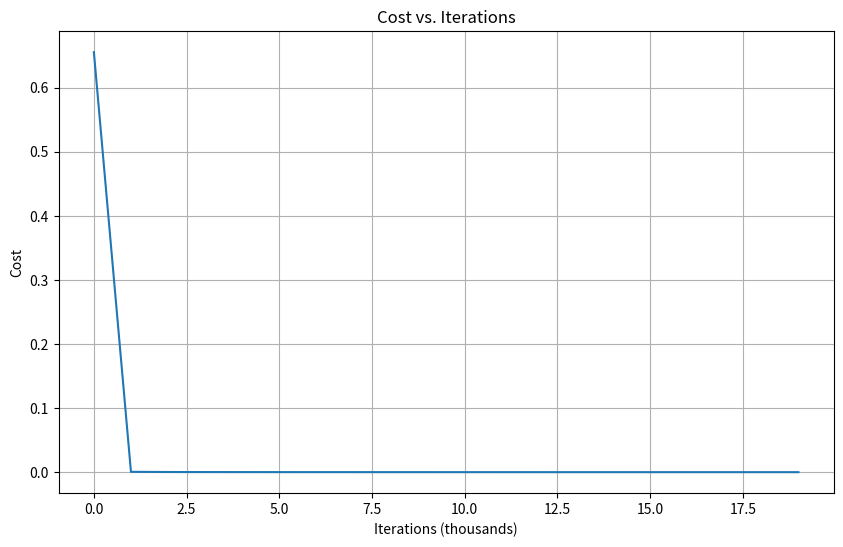

Write Python code to recreate this figure.
#!/usr/bin/env python3
"""
XOR Direct Implementation - A simple neural network for XOR without using our library
"""

import numpy as np
import matplotlib.pyplot as plt

def sigmoid(x):
    """Sigmoid activation function"""
    return 1 / (1 + np.exp(-x))

def sigmoid_derivative(x):
    """Derivative of sigmoid activation function"""
    s = sigmoid(x)
    return s * (1 - s)

def initialize_parameters(n_x, n_h, n_y):
    """
    Initialize parameters for a 2-layer neural network
    
    Args:
        n_x: Size of the input layer
        n_h: Size of the hidden layer
        n_y: Size of the output layer
        
    Returns:
        Dictionary containing the initialized parameters
    """
    np.random.seed(2)  # Changed seed
    
    # Using He initialization for better convergence
    W1 = np.random.randn(n_h, n_x) * np.sqrt(2/n_x)
    b1 = np.zeros((n_h, 1))
    W2 = np.random.randn(n_y, n_h) * np.sqrt(2/n_h)
    b2 = np.zeros((n_y, 1))
    
    parameters = {
        "W1": W1,
        "b1": b1,
        "W2": W2,
        "b2": b2
    }
    
    return parameters

def forward_propagation(X, parameters):
    """
    Forward propagation
    
    Args:
        X: Input data, shape (n_x, m)
        parameters: Dictionary containing the parameters
        
    Returns:
        Dictionary containing the forward propagation results
    """
    W1 = parameters["W1"]
    b1 = parameters["b1"]
    W2 = parameters["W2"]
    b2 = parameters["b2"]
    
    Z1 = np.dot(W1, X) + b1
    A1 = np.tanh(Z1)
    Z2 = np.dot(W2, A1) + b2
    A2 = sigmoid(Z2)
    
    cache = {
        "Z1": Z1,
        "A1": A1,
        "Z2": Z2,
        "A2": A2
    }
    
    return A2, cache

def compute_cost(A2, Y):
    """
    Compute the cost
    
    Args:
        A2: Output of the forward propagation, shape (1, m)
        Y: True labels, shape (1, m)
        
    Returns:
        Cost
    """
    m = Y.shape[1]
    
    # Add small epsilon to avoid log(0)
    epsilon = 1e-15
    A2 = np.clip(A2, epsilon, 1 - epsilon)
    
    logprobs = np.multiply(np.log(A2), Y) + np.multiply(np.log(1 - A2), 1 - Y)
    cost = -np.sum(logprobs) / m
    
    return cost

def backward_propagation(parameters, cache, X, Y):
    """
    Backward propagation
    
    Args:
        parameters: Dictionary containing the parameters
        cache: Dictionary containing the forward propagation results
        X: Input data, shape (n_x, m)
        Y: True labels, shape (1, m)
        
    Returns:
        Dictionary containing the gradients
    """
    m = X.shape[1]
    
    W1 = parameters["W1"]
    W2 = parameters["W2"]
    
    A1 = cache["A1"]
    A2 = cache["A2"]
    
    dZ2 = A2 - Y
    dW2 = np.dot(dZ2, A1.T) / m
    db2 = np.sum(dZ2, axis=1, keepdims=True) / m
    dZ1 = np.dot(W2.T, dZ2) * (1 - np.power(A1, 2))
    dW1 = np.dot(dZ1, X.T) / m
    db1 = np.sum(dZ1, axis=1, keepdims=True) / m
    
    grads = {
        "dW1": dW1,
        "db1": db1,
        "dW2": dW2,
        "db2": db2
    }
    
    return grads

def update_parameters(parameters, grads, learning_rate):
    """
    Update parameters
    
    Args:
        parameters: Dictionary containing the parameters
        grads: Dictionary containing the gradients
        learning_rate: Learning rate
        
    Returns:
        Dictionary containing the updated parameters
    """
    W1 = parameters["W1"]
    b1 = parameters["b1"]
    W2 = parameters["W2"]
    b2 = parameters["b2"]
    
    dW1 = grads["dW1"]
    db1 = grads["db1"]
    dW2 = grads["dW2"]
    db2 = grads["db2"]
    
    W1 = W1 - learning_rate * dW1
    b1 = b1 - learning_rate * db1
    W2 = W2 - learning_rate * dW2
    b2 = b2 - learning_rate * db2
    
    parameters = {
        "W1": W1,
        "b1": b1,
        "W2": W2,
        "b2": b2
    }
    
    return parameters

def nn_model(X, Y, n_h, num_iterations, learning_rate, print_cost=False):
    """
    Neural network model
    
    Args:
        X: Input data, shape (n_x, m)
        Y: True labels, shape (1, m)
        n_h: Size of the hidden layer
        num_iterations: Number of iterations
        learning_rate: Learning rate
        print_cost: Whether to print the cost every 1000 iterations
        
    Returns:
        Dictionary containing the parameters
    """
    np.random.seed(3)
    n_x = X.shape[0]
    n_y = Y.shape[0]
    
    parameters = initialize_parameters(n_x, n_h, n_y)
    
    costs = []
    
    for i in range(0, num_iterations):
        A2, cache = forward_propagation(X, parameters)
        cost = compute_cost(A2, Y)
        grads = backward_propagation(parameters, cache, X, Y)
        parameters = update_parameters(parameters, grads, learning_rate)
        
        if print_cost and i % 1000 == 0:
            print(f"Cost after iteration {i}: {cost}")
            costs.append(cost)
    
    return parameters, costs

def predict(parameters, X):
    """
    Predict using the trained model
    
    Args:
        parameters: Dictionary containing the parameters
        X: Input data, shape (n_x, m)
        
    Returns:
        Predictions, shape (1, m)
    """
    A2, cache = forward_propagation(X, parameters)
    predictions = (A2 > 0.5)
    
    return predictions

def main():
    # Create the XOR dataset
    X = np.array([[0, 0, 1, 1], [0, 1, 0, 1]])  # 2x4 matrix
    Y = np.array([[0, 1, 1, 0]])  # 1x4 matrix
    
    # Train the model
    print("Training the model...")
    parameters, costs = nn_model(X, Y, n_h=8, num_iterations=20000, learning_rate=3.0, print_cost=True)
    
    # Make predictions
    predictions = predict(parameters, X)
    
    # Print predictions
    print("\nPredictions:")
    for i in range(X.shape[1]):
        input_values = f"[{X[0,i]}, {X[1,i]}]"
        expected = Y[0,i]
        predicted = predictions[0,i]
        correct = "✓" if predicted == expected else "✗"
        print(f"Input: {input_values}, Expected: {expected}, Predicted: {int(predicted)} {correct}")
    
    # Calculate accuracy
    accuracy = np.mean(predictions == Y)
    print(f"\nAccuracy: {accuracy * 100}%")
    
    # Plot the cost
    plt.figure(figsize=(10, 6))
    plt.plot(costs)
    plt.xlabel('Iterations (thousands)')
    plt.ylabel('Cost')
    plt.title('Cost vs. Iterations')
    plt.grid(True)
    plt.savefig('xor_cost.png')
    print("\nCost plot saved as 'xor_cost.png'")

if __name__ == "__main__":
    main() 